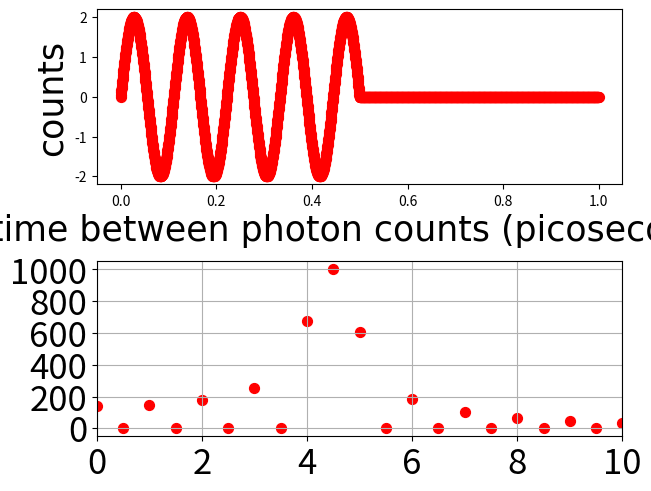

Python code for this plot:

import matplotlib.pyplot as plt
import numpy as np
from numpy.fft import fft

freq = 4.5

############# from HW9
'''
N = 1000


q = N/2 #N is even so N=2q
i = np.arange(0,q)
f = i/(N/1)

# N is even so bq = 0
a0 = np.zeros(int(q))
a = np.zeros(int(q))
b = np.zeros(int(q))

for j in range(0,len(i)):
    s = 0
    c = 0
    a0sum = 0
    for t in range(0,N):
        signal = 2*np.sin(2*np.pi*freq*t)
        c = c + signal*np.cos(2*np.pi*f[j]*t)
        s = s + signal*np.sin(2*np.pi*f[j]*t)
        a0sum = a0sum + signal

        
    a0[j] = a0sum/N
    a[j] = (2/N)*c
    b[j] = (2/N)*s

I_f = (N/2)*((a0+a)**2 + b**2)

'''
######################################



samplerate = 1000
sampleinterval = 1/samplerate
t = np.arange(0,1,sampleinterval)
pad = 1000

y = 2*np.sin(2*np.pi*freq*t)
y = np.append(y,np.zeros(pad))
#pad either side doesn't matter


fftsin = fft(y)
N = len(fftsin)
n = np.arange(len(fftsin))
T = N/samplerate
freq = n/T



figure1, axis = plt.subplots(2, 1,constrained_layout=True)



t = np.arange(0,1,1/(samplerate+pad))

axis[0].scatter(t, y, s=50, c='r', marker="o", label='interval count')
axis[1].scatter(freq, np.abs(fftsin), s=50, c='r', marker="o", label='interval count')
#m,stem,base = axis[1].stem(freq, np.abs(fftsin), label='interval count')
#stem.set_linewidth(10)
plt.xlim(0,10)



#axis.semilogy(ch1hist[1][0:barindex[0][-1]],ch1hist[0][0:barindex[0][-1]], color = 'blue')

#axis.legend(loc='upper right',fontsize = 25)

font = {'fontname' : 'Times New Roman' , 'size' : 25}
plt.xticks(fontsize = 25)
plt.yticks(fontsize = 25)
plt.ticklabel_format(axis='both', style='plain')

#axis.set_title('mean of counts = %1.3f' %intervalcountmean + ' , std interval counts = %1.3f' %intervalcountstd + ' ,**font)

axis[0].set_ylabel('counts',**font)
axis[0].set_xlabel('time between photon counts (picoseconds',**font)

'''

figure2, axis = plt.subplots(1, 1,constrained_layout=True)

#axis.plot(x,minbhist[0], c='r', marker="o", label='poisson light')
axis.scatter( f, I_f, s=50, c='r', marker="o", label='interval count')


#axis.legend(loc='upper right',fontsize = 25)

font = {'fontname' : 'Times New Roman' , 'size' : 25}
plt.xticks(fontsize = 25)
plt.yticks(fontsize = 25)

axis.set_title('Fourier spectrum of white noise',**font)
axis.set_ylabel('frequency (Hz)',**font)
axis.set_xlabel('Intensity(Arb. Units)',**font)

'''


plt.grid()
plt.show()



